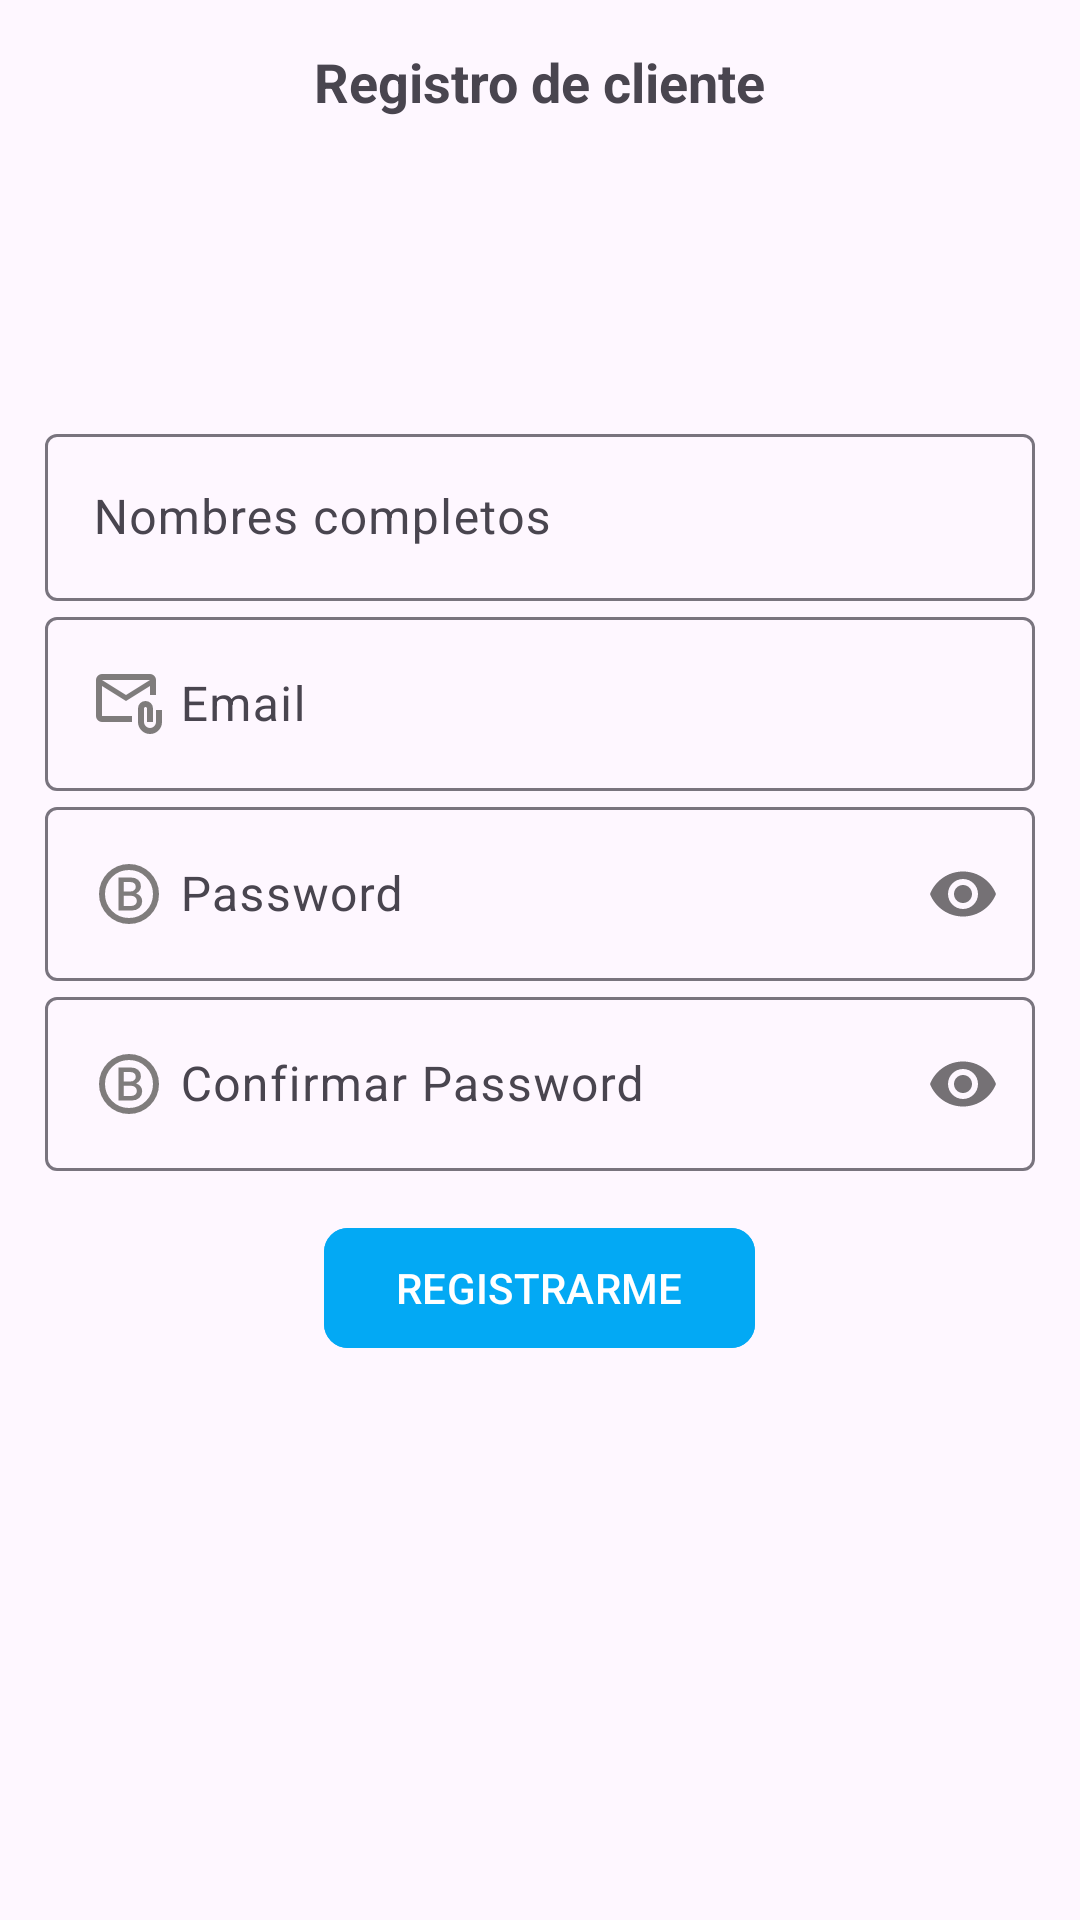

Here is an Android app screen rendered from its layout file. Give the layout XML and the strings, colors and styles it references.
<!-- AndroidManifest.xml: application theme Theme.Rivertienda -->
<!-- res/layout/activity_registro_cliente.xml -->
<?xml version="1.0" encoding="utf-8"?>
<ScrollView
    xmlns:android="http://schemas.android.com/apk/res/android"
    xmlns:app="http://schemas.android.com/apk/res-auto"
    xmlns:tools="http://schemas.android.com/tools"
    android:id="@+id/main"
    android:layout_width="match_parent"
    android:layout_height="match_parent"
    tools:context=".cliente.RegistroClienteActivity">

    <androidx.appcompat.widget.LinearLayoutCompat
        android:layout_width="match_parent"
        android:layout_height="wrap_content"
        android:orientation="vertical"
        android:padding="15dp">

        <TextView
            android:text="@string/txtRegistroC"
            android:layout_gravity="center"
            android:textSize="18sp"
            android:textStyle="bold"
            android:layout_width="wrap_content"
            android:layout_height="wrap_content"/>

        <ImageView
            android:src="@drawable/userinterface"
            android:layout_gravity="center"
            android:layout_marginTop="10dp"
            android:layout_marginBottom="10dp"
            android:layout_width="80dp"
            android:layout_height="80dp"/>

        

        <com.google.android.material.textfield.TextInputLayout
            android:layout_width="match_parent"
            android:layout_height="wrap_content">

            <EditText
                android:id="@+id/etNombresC"
                android:hint="@string/etNombresC"
                android:inputType="textPersonName|textCapWords"
                android:drawableStart="@drawable/ico_orden"
                android:drawablePadding="5dp"
                android:layout_width="match_parent"
                android:layout_height="wrap_content"/>

        </com.google.android.material.textfield.TextInputLayout>

        

        <com.google.android.material.textfield.TextInputLayout

            android:layout_width="match_parent"
            android:layout_height="wrap_content">

            <EditText
                android:id="@+id/etEmail"
                android:hint="@string/etEmail"
                android:inputType="textEmailAddress"
                android:drawableStart="@drawable/ico_email"
                android:drawablePadding="5dp"
                android:layout_width="match_parent"
                android:layout_height="wrap_content"/>

        </com.google.android.material.textfield.TextInputLayout>

        

        <com.google.android.material.textfield.TextInputLayout
            android:layout_width="match_parent"
            android:layout_height="wrap_content"
            app:passwordToggleEnabled="true">

            <EditText
                android:id="@+id/etPassword"
                android:hint="@string/etPassword"
                android:inputType="textPassword"
                android:drawableStart="@drawable/password"
                android:drawablePadding="5dp"
                android:layout_width="match_parent"
                android:layout_height="wrap_content"/>

        </com.google.android.material.textfield.TextInputLayout>

        

        <com.google.android.material.textfield.TextInputLayout
            android:layout_width="match_parent"
            android:layout_height="wrap_content"
            app:passwordToggleEnabled="true">

            <EditText
                android:id="@+id/etCPassword"
                android:hint="@string/etCPassword"
                android:inputType="textPassword"
                android:drawableStart="@drawable/password"
                android:drawablePadding="5dp"
                android:layout_width="match_parent"
                android:layout_height="wrap_content"/>

        </com.google.android.material.textfield.TextInputLayout>

        

        <com.google.android.material.button.MaterialButton
            android:id="@+id/btnRegistrarC"
            android:text="@string/btnRegistrarC"
            android:textAllCaps="true"
            app:cornerRadius="8dp"
            android:layout_marginTop="15dp"
            android:layout_gravity="center"

            android:backgroundTint="@color/azul"
            android:layout_width="wrap_content"
            android:layout_height="wrap_content">

        </com.google.android.material.button.MaterialButton>


    </androidx.appcompat.widget.LinearLayoutCompat>

</ScrollView>
<!-- resources referenced by this layout -->
<resources>
  <color name="azul">#03A9F4</color>
  <!-- drawable ico_email (drawable) -->
  <vector xmlns:android="http://schemas.android.com/apk/res/android" android:height="24dp" android:tint="#7F7C7C" android:viewportHeight="960" android:viewportWidth="960" android:width="24dp">
        
      <path android:fillColor="@android:color/white" android:pathData="M440,440L120,240L120,640Q120,640 120,640Q120,640 120,640L520,640L520,720L120,720Q87,720 63.5,696.5Q40,673 40,640L40,160Q40,127 63.5,103.5Q87,80 120,80L760,80Q793,80 816.5,103.5Q840,127 840,160L840,360L760,360L760,240L440,440ZM440,360L760,160L120,160L440,360ZM760,880Q694,880 647,833Q600,786 600,720L600,540Q600,498 629,469Q658,440 700,440Q742,440 771,469Q800,498 800,540L800,720L720,720L720,540Q720,532 714,526Q708,520 700,520Q692,520 686,526Q680,532 680,540L680,720Q680,753 703.5,776.5Q727,800 760,800Q793,800 816.5,776.5Q840,753 840,720L840,560L920,560L920,720Q920,786 873,833Q826,880 760,880ZM120,240L120,160L120,160L120,240L120,640Q120,640 120,640Q120,640 120,640L120,640L120,540Q120,482 120,441Q120,400 120,400L120,400L120,240Z"/>
      
  </vector>
  <!-- drawable password (drawable) -->
  <vector xmlns:android="http://schemas.android.com/apk/res/android" android:height="24dp" android:tint="#7F7C7C" android:viewportHeight="960" android:viewportWidth="960" android:width="24dp">
        
      <path android:fillColor="@android:color/white" android:pathData="M340,700L520,700Q580,700 618,665Q656,630 656,576Q656,539 634.5,512Q613,485 575,473L575,471Q605,459 622,433.5Q639,408 639,375Q639,321 601,290Q563,259 497,259L340,259L340,700ZM410,446L410,321L497,321Q531,321 550.5,337.5Q570,354 570,384Q570,411 551,428.5Q532,446 501,446L410,446ZM410,640L410,503L503,503Q539,503 562,522Q585,541 585,572Q585,602 563.5,621Q542,640 507,640L410,640ZM480,880Q397,880 324,848.5Q251,817 197,763Q143,709 111.5,636Q80,563 80,480Q80,397 111.5,324Q143,251 197,197Q251,143 324,111.5Q397,80 480,80Q563,80 636,111.5Q709,143 763,197Q817,251 848.5,324Q880,397 880,480Q880,563 848.5,636Q817,709 763,763Q709,817 636,848.5Q563,880 480,880ZM480,800Q613,800 706.5,706.5Q800,613 800,480Q800,347 706.5,253.5Q613,160 480,160Q347,160 253.5,253.5Q160,347 160,480Q160,613 253.5,706.5Q347,800 480,800ZM480,480Q480,480 480,480Q480,480 480,480Q480,480 480,480Q480,480 480,480Q480,480 480,480Q480,480 480,480Q480,480 480,480Q480,480 480,480Z"/>
      
  </vector>
  <string name="btnRegistrarC">Registrarme</string>
  <string name="etCPassword">Confirmar Password</string>
  <string name="etEmail">Email</string>
  <string name="etNombresC">Nombres completos</string>
  <string name="etPassword">Password</string>
  <string name="txtRegistroC">Registro de cliente</string>
  <style name="Theme.Rivertienda" parent="Base.Theme.Rivertienda" />
  <style name="Base.Theme.Rivertienda" parent="Theme.Material3.DayNight.NoActionBar">
          
          <item name="colorPrimary">#F6F1F1</item>
      </style>
</resources>
